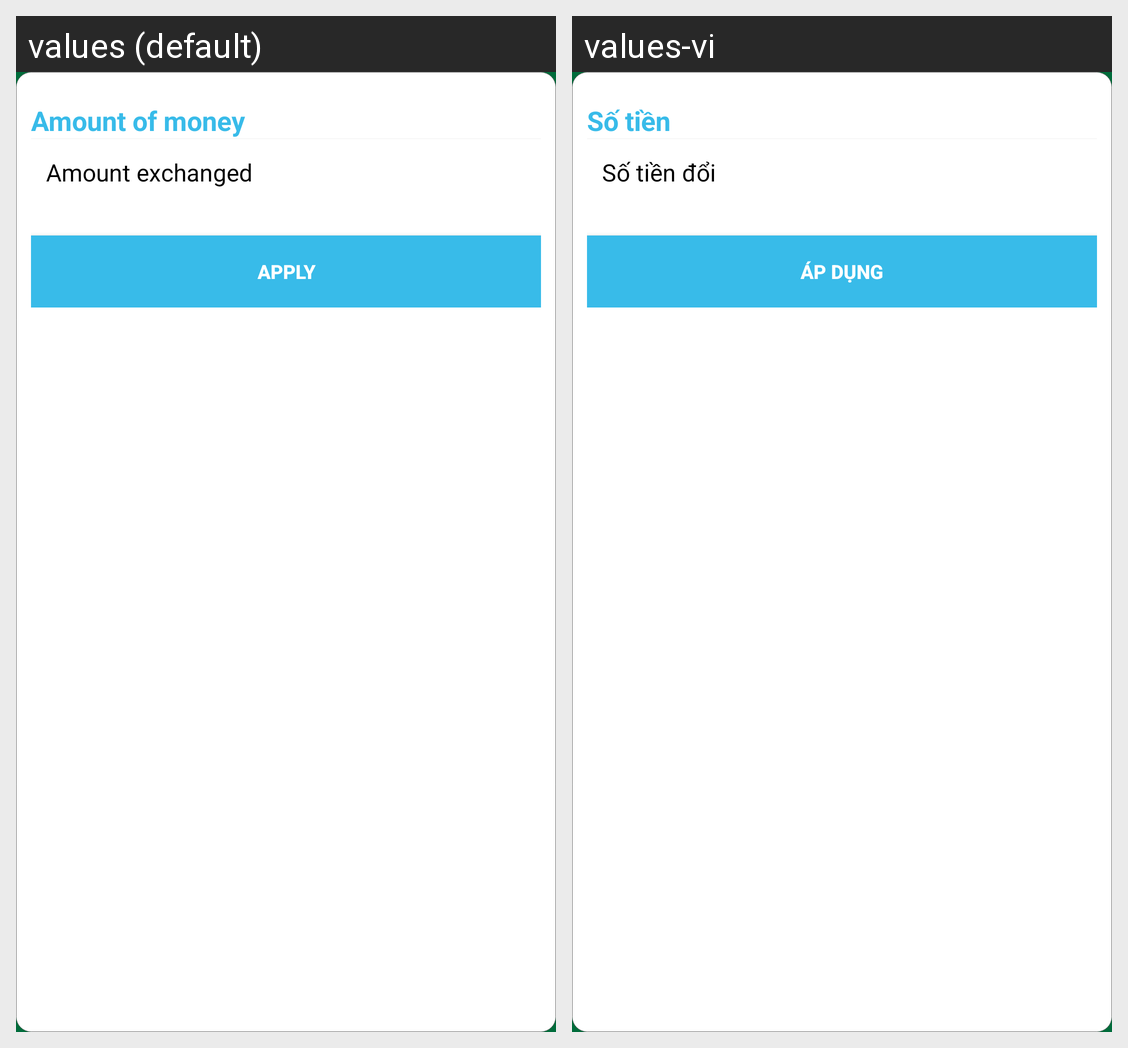

This grid shows one Android layout under two languages. Give, for every string resource on the screen, its name, the default text and each shown locale's text.
Android screen res/layout/dialog_chose_cash.xml rendered under 2 locales, left to right: values (default), values-vi. Device: Nexus 5 (rendered at 1080×1920; each locale shown at half size, 540×960, under a caption strip naming it); theme AppTheme.Start.
Strings drawn on this screen, with the default value and each locale's value (text and hints the layout hard-codes, and strings that could not be matched under every locale, appear in the picture but are not listed):

number_money
  values: Amount of money
  values-vi: Số tiền

str_number_money_change
  values: Amount exchanged
  values-vi: Số tiền đổi

str_apply
  values: Apply
  values-vi: Áp dụng
